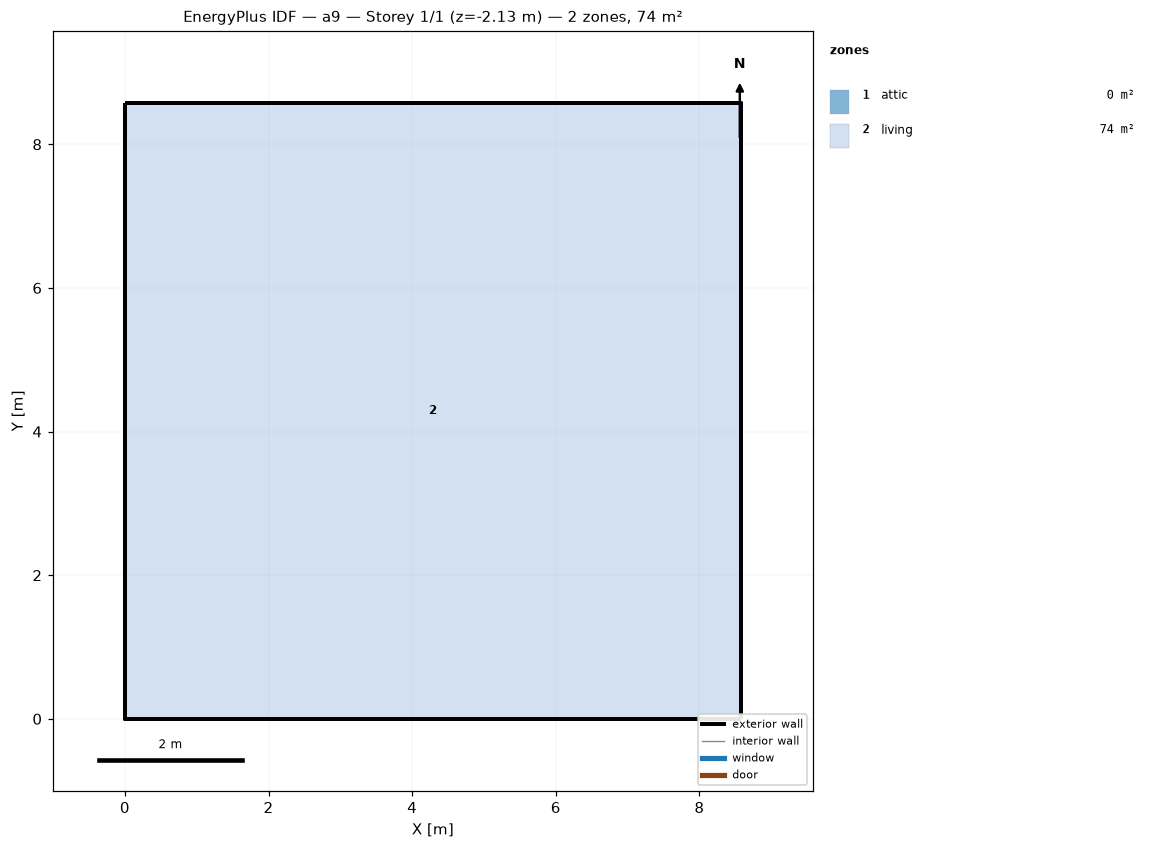
=== STOREY PLAN SPEC (per zone: floor XY polygon, exterior-wall plan segments, windows/doors) ===
zone 1: attic  (0.0 m²)
  exterior wall: (8.58, 0.00) – (8.58, 8.58) – (8.58, 4.29)  [12.9 m]
  exterior wall: (0.00, 8.58) – (0.00, 0.00) – (0.00, 4.29)  [12.9 m]
zone 2: living  (73.6 m²)
  floor: (0.00, 0.00) (0.00, 8.58) (8.58, 8.58) (8.58, 0.00)
  exterior wall: (0.00, 0.00) – (8.58, 0.00)  [8.6 m] x2 surfaces
  exterior wall: (8.58, 0.00) – (8.58, 8.58)  [8.6 m] x2 surfaces
  exterior wall: (8.58, 8.58) – (0.00, 8.58)  [8.6 m] x2 surfaces
  exterior wall: (0.00, 8.58) – (0.00, 0.00)  [8.6 m] x2 surfaces
  interior walls: 4

=== DERIVED (storey summary) ===
Building: a9
Storey: 1 of 1  (floor level z = -2.13 m)
Storey gross floor area: 73.6 m²
Zones on this storey: 2
  - attic: floor 0.0 m²; exterior wall 25.7 m (12.3 m²); WWR 0.0%
  - living: floor 73.6 m²; exterior wall 34.3 m (94.1 m²); WWR 0.0%
Zone adjacency: (none detected)